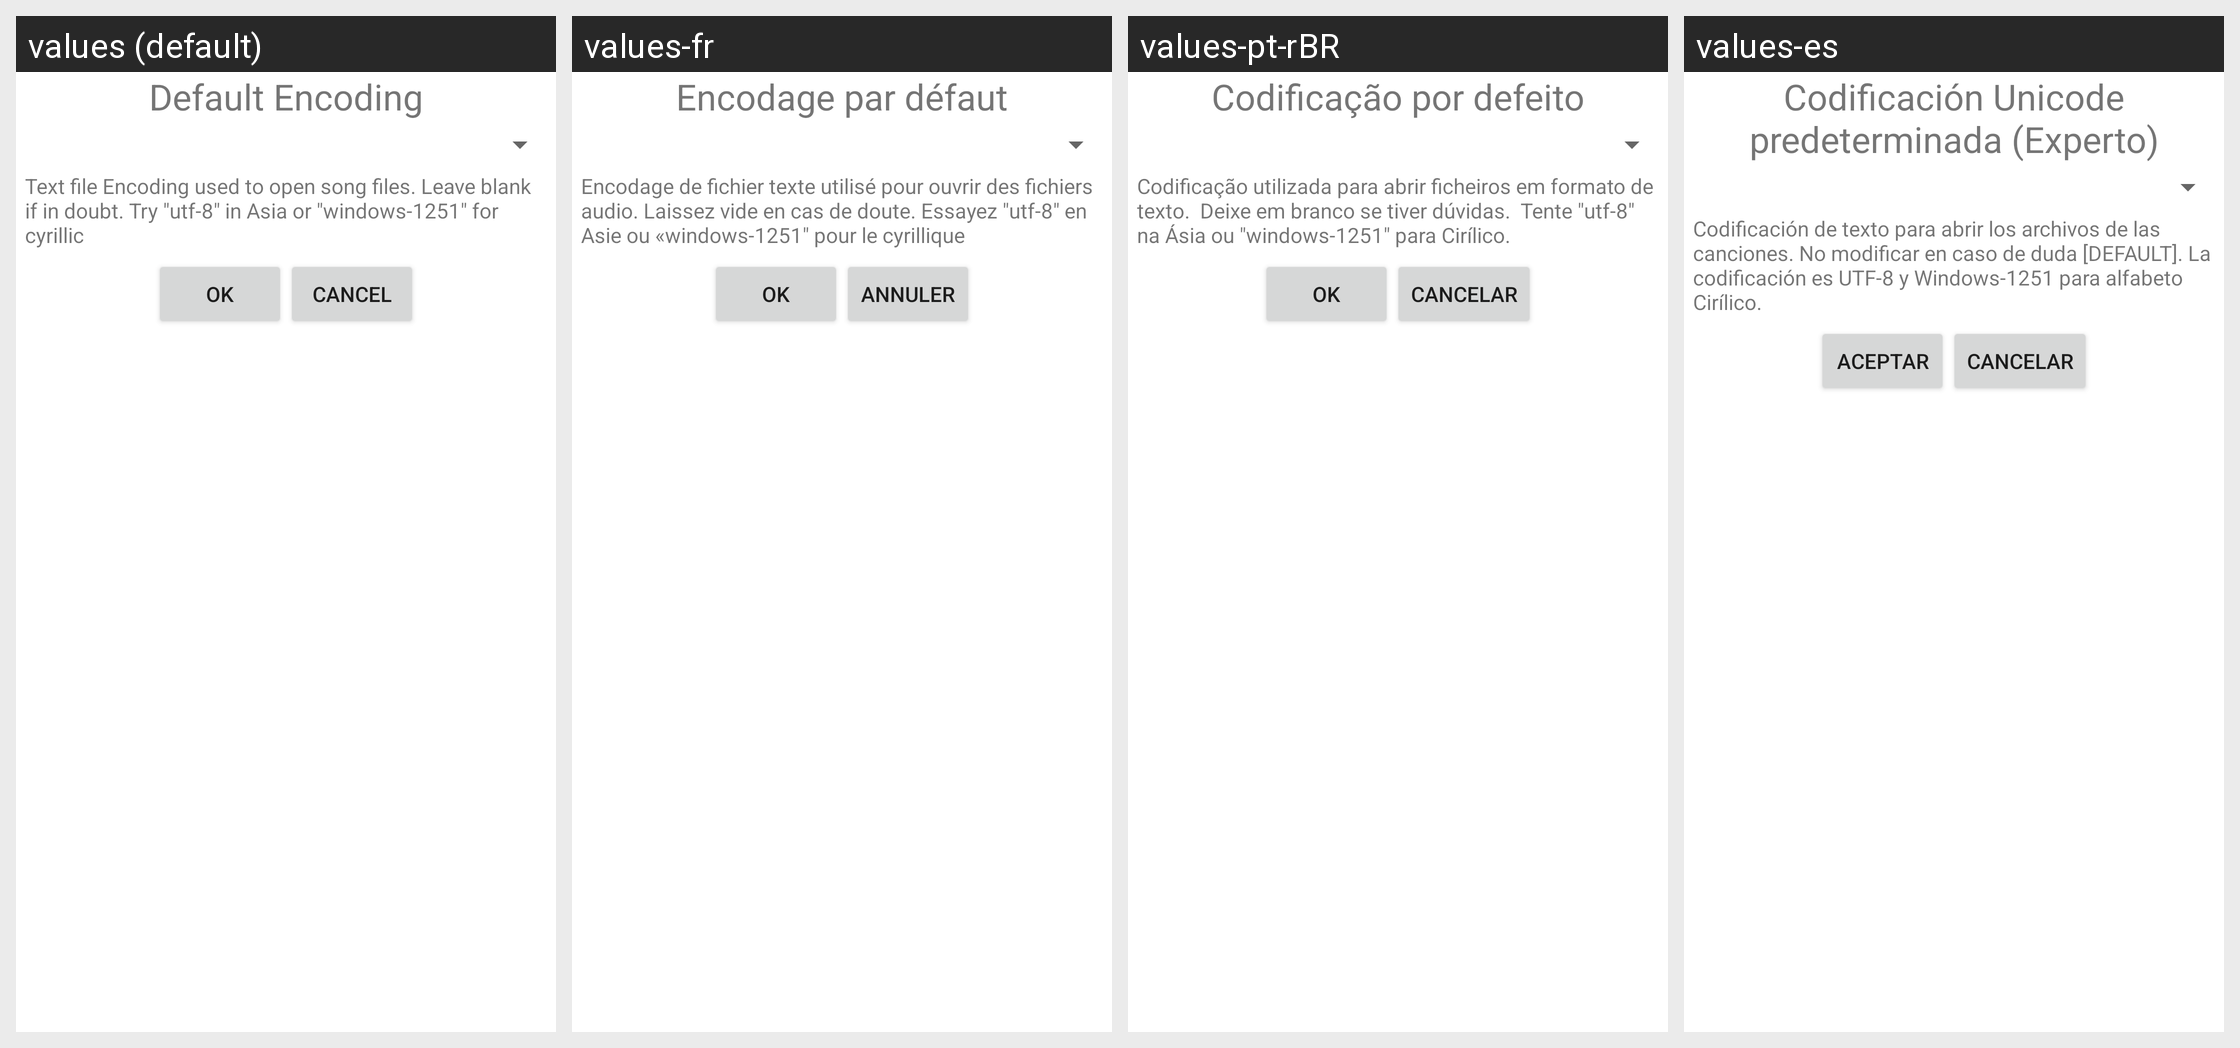

Translations of the strings shown on this Android screen, per locale in the grid:
Android screen res/layout/preferences_encoding.xml rendered under 4 locales, left to right: values (default), values-fr, values-pt-rBR, values-es. Device: Nexus 5 (rendered at 1080×1920; each locale shown at half size, 540×960, under a caption strip naming it); theme Theme.MaterialComponents.DayNight.NoActionBar.
Other locales in the repository, not shown: values-de, values-en-rGB, values-pt, values-uk.
Strings drawn on this screen, with the default value and each locale's value (text and hints the layout hard-codes, and strings that could not be matched under every locale, appear in the picture but are not listed):

ok
  values: OK
  values-fr: OK
  values-pt-rBR: OK
  values-es: Aceptar

cancel
  values: Cancel
  values-fr: Annuler
  values-pt-rBR: Cancelar
  values-es: Cancelar
